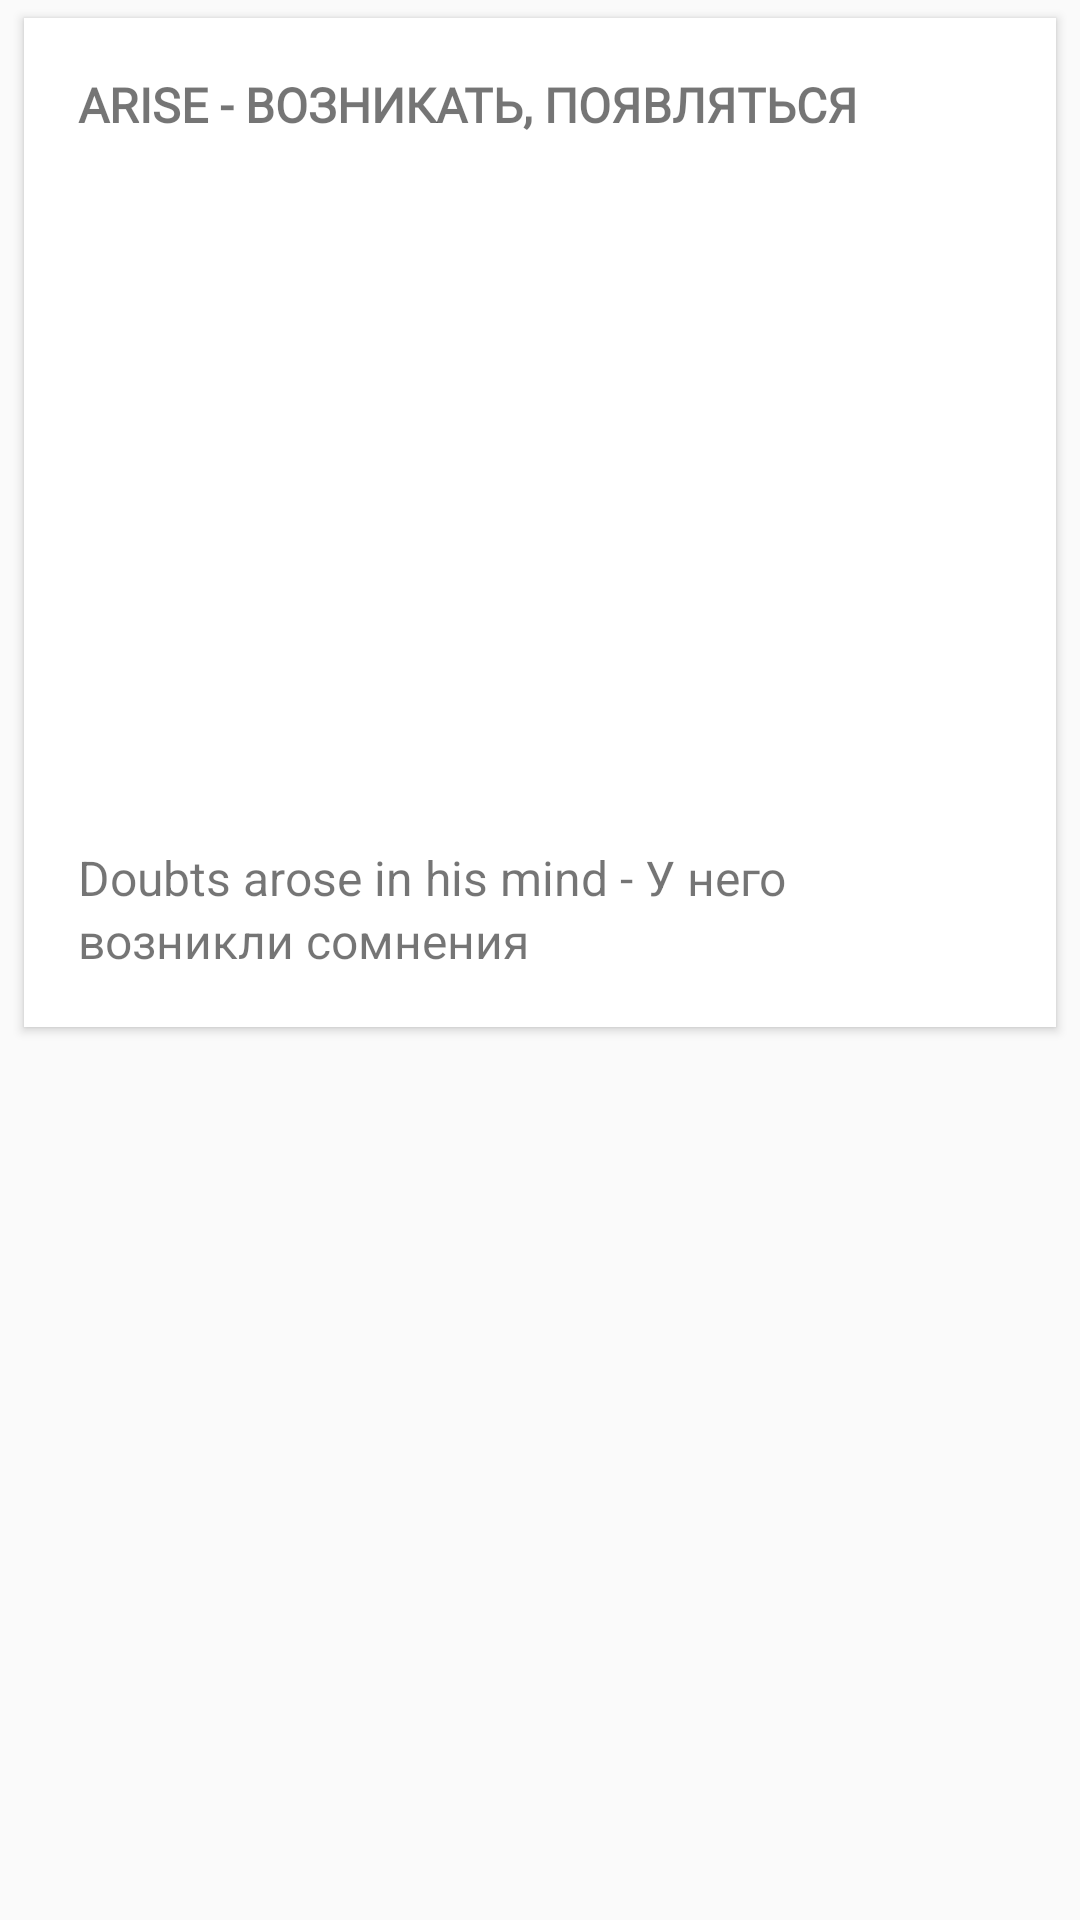

Layout XML and referenced resources for this Android screen:
<!-- AndroidManifest.xml: application theme AppTheme.NoActionBar -->
<!-- res/layout/adapter_item_bookmark.xml -->
<?xml version="1.0" encoding="utf-8"?>
<RelativeLayout xmlns:android="http://schemas.android.com/apk/res/android"
    xmlns:app="http://schemas.android.com/apk/res-auto"
    android:layout_width="match_parent"
    android:layout_height="wrap_content">

    <androidx.cardview.widget.CardView
        android:layout_width="match_parent"
        android:layout_height="wrap_content"
        android:layout_marginLeft="6dp"
        android:layout_marginTop="3dp"
        android:layout_marginRight="6dp"
        android:layout_marginBottom="3dp"
        app:cardCornerRadius="0dp"
        app:cardPreventCornerOverlap="false"
        app:cardUseCompatPadding="true">

        <RelativeLayout
            android:layout_width="match_parent"
            android:layout_height="wrap_content">

            <RelativeLayout
                android:id="@+id/adapterItemBookmark_relativeLayout_header"
                android:layout_width="match_parent"
                android:layout_height="wrap_content"
                android:layout_margin="18dp">

                
                <TextView
                    android:id="@+id/adapterItemBookmark_textView_verbInfinitiveAndTranslation"
                    android:layout_width="wrap_content"
                    android:layout_height="wrap_content"
                    android:layout_alignParentStart="true"
                    android:layout_alignParentLeft="true"
                    android:layout_centerVertical="true"
                    android:fontFamily="@font/blogger_sans_bold"
                    android:text="arise - возникать, появляться"
                    android:textAllCaps="true"
                    android:textSize="16sp"
                    android:textStyle="bold" />

            </RelativeLayout>

            
            <ImageView
                android:id="@+id/adapterItemBookmark_imageView_verbImage"
                android:layout_width="match_parent"
                android:layout_height="200dp"
                android:layout_below="@id/adapterItemBookmark_relativeLayout_header"
                android:scaleType="centerCrop"
                android:src="@drawable/arise" />

            
            <TextView
                android:id="@+id/adapterItemBookmark_textView_verbExample"
                android:layout_width="wrap_content"
                android:layout_height="wrap_content"
                android:layout_below="@id/adapterItemBookmark_imageView_verbImage"
                android:layout_margin="18dp"
                android:lineSpacingExtra="2dp"
                android:text="Doubts arose in his mind - У него возникли сомнения"
                android:textSize="16sp" />

        </RelativeLayout>

    </androidx.cardview.widget.CardView>

</RelativeLayout>
<!-- resources referenced by this layout -->
<resources>
  <style name="AppTheme.NoActionBar" parent="Theme.AppCompat.Light.DarkActionBar">
          <item name="colorPrimary">@color/colorPrimary</item>
          <item name="colorPrimaryDark">@color/colorPrimaryDark</item>
          <item name="colorAccent">@color/colorAccent</item>
          <item name="windowActionBar">false</item>
          <item name="windowNoTitle">true</item>
      </style>
  <color name="colorPrimary">#673AB7</color>
  <color name="colorPrimaryDark">#512DA8</color>
  <color name="colorAccent">#FF4081</color>
</resources>
